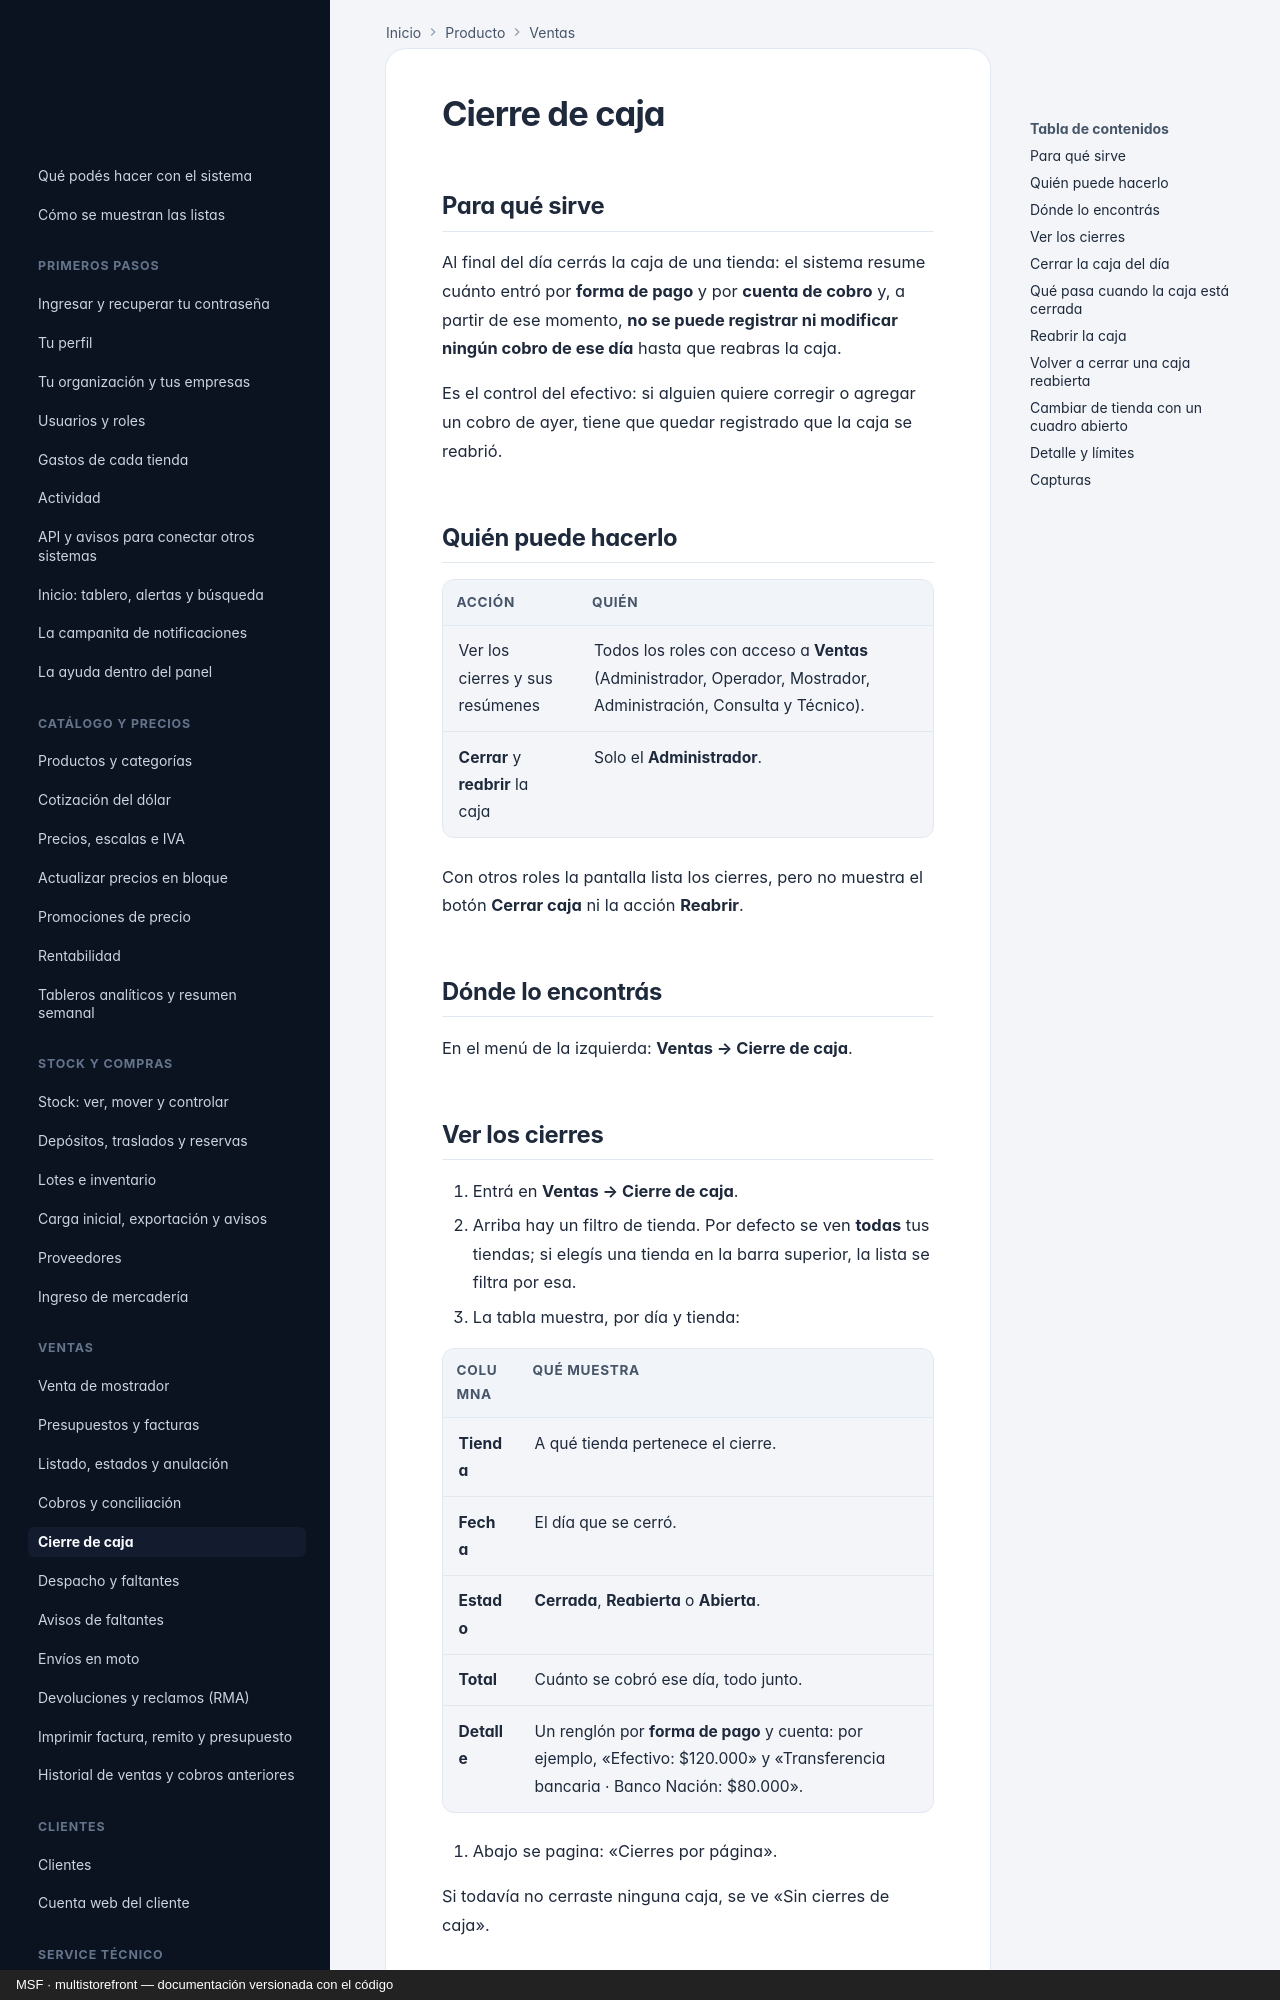

repository: nicolasjones/multistorefront-meli · page: producto/ventas-cierre-caja/index.html · generator: mkdocs · copyright: MSF · multistorefront — documentación versionada con el código

---
owner: producto
sources: []
---

# Cierre de caja

## Para qué sirve

Al final del día cerrás la caja de una tienda: el sistema resume cuánto entró por **forma de pago** y por
**cuenta de cobro** y, a partir de ese momento, **no se puede registrar ni modificar ningún cobro de ese
día** hasta que reabras la caja.

Es el control del efectivo: si alguien quiere corregir o agregar un cobro de ayer, tiene que quedar
registrado que la caja se reabrió.

## Quién puede hacerlo

| Acción | Quién |
|---|---|
| Ver los cierres y sus resúmenes | Todos los roles con acceso a **Ventas** (Administrador, Operador, Mostrador, Administración, Consulta y Técnico). |
| **Cerrar** y **reabrir** la caja | Solo el **Administrador**. |

Con otros roles la pantalla lista los cierres, pero no muestra el botón **Cerrar caja** ni la acción
**Reabrir**.

## Dónde lo encontrás

En el menú de la izquierda: **Ventas → Cierre de caja**.

## Ver los cierres

1. Entrá en **Ventas → Cierre de caja**.
2. Arriba hay un filtro de tienda. Por defecto se ven **todas** tus tiendas; si elegís una tienda en la
   barra superior, la lista se filtra por esa.
3. La tabla muestra, por día y tienda:

   | Columna | Qué muestra |
   |---|---|
   | **Tienda** | A qué tienda pertenece el cierre. |
   | **Fecha** | El día que se cerró. |
   | **Estado** | **Cerrada**, **Reabierta** o **Abierta**. |
   | **Total** | Cuánto se cobró ese día, todo junto. |
   | **Detalle** | Un renglón por **forma de pago** y cuenta: por ejemplo, «Efectivo: $120.000» y «Transferencia bancaria · Banco Nación: $80.000». |

4. Abajo se pagina: «Cierres por página».

Si todavía no cerraste ninguna caja, se ve «Sin cierres de caja».
